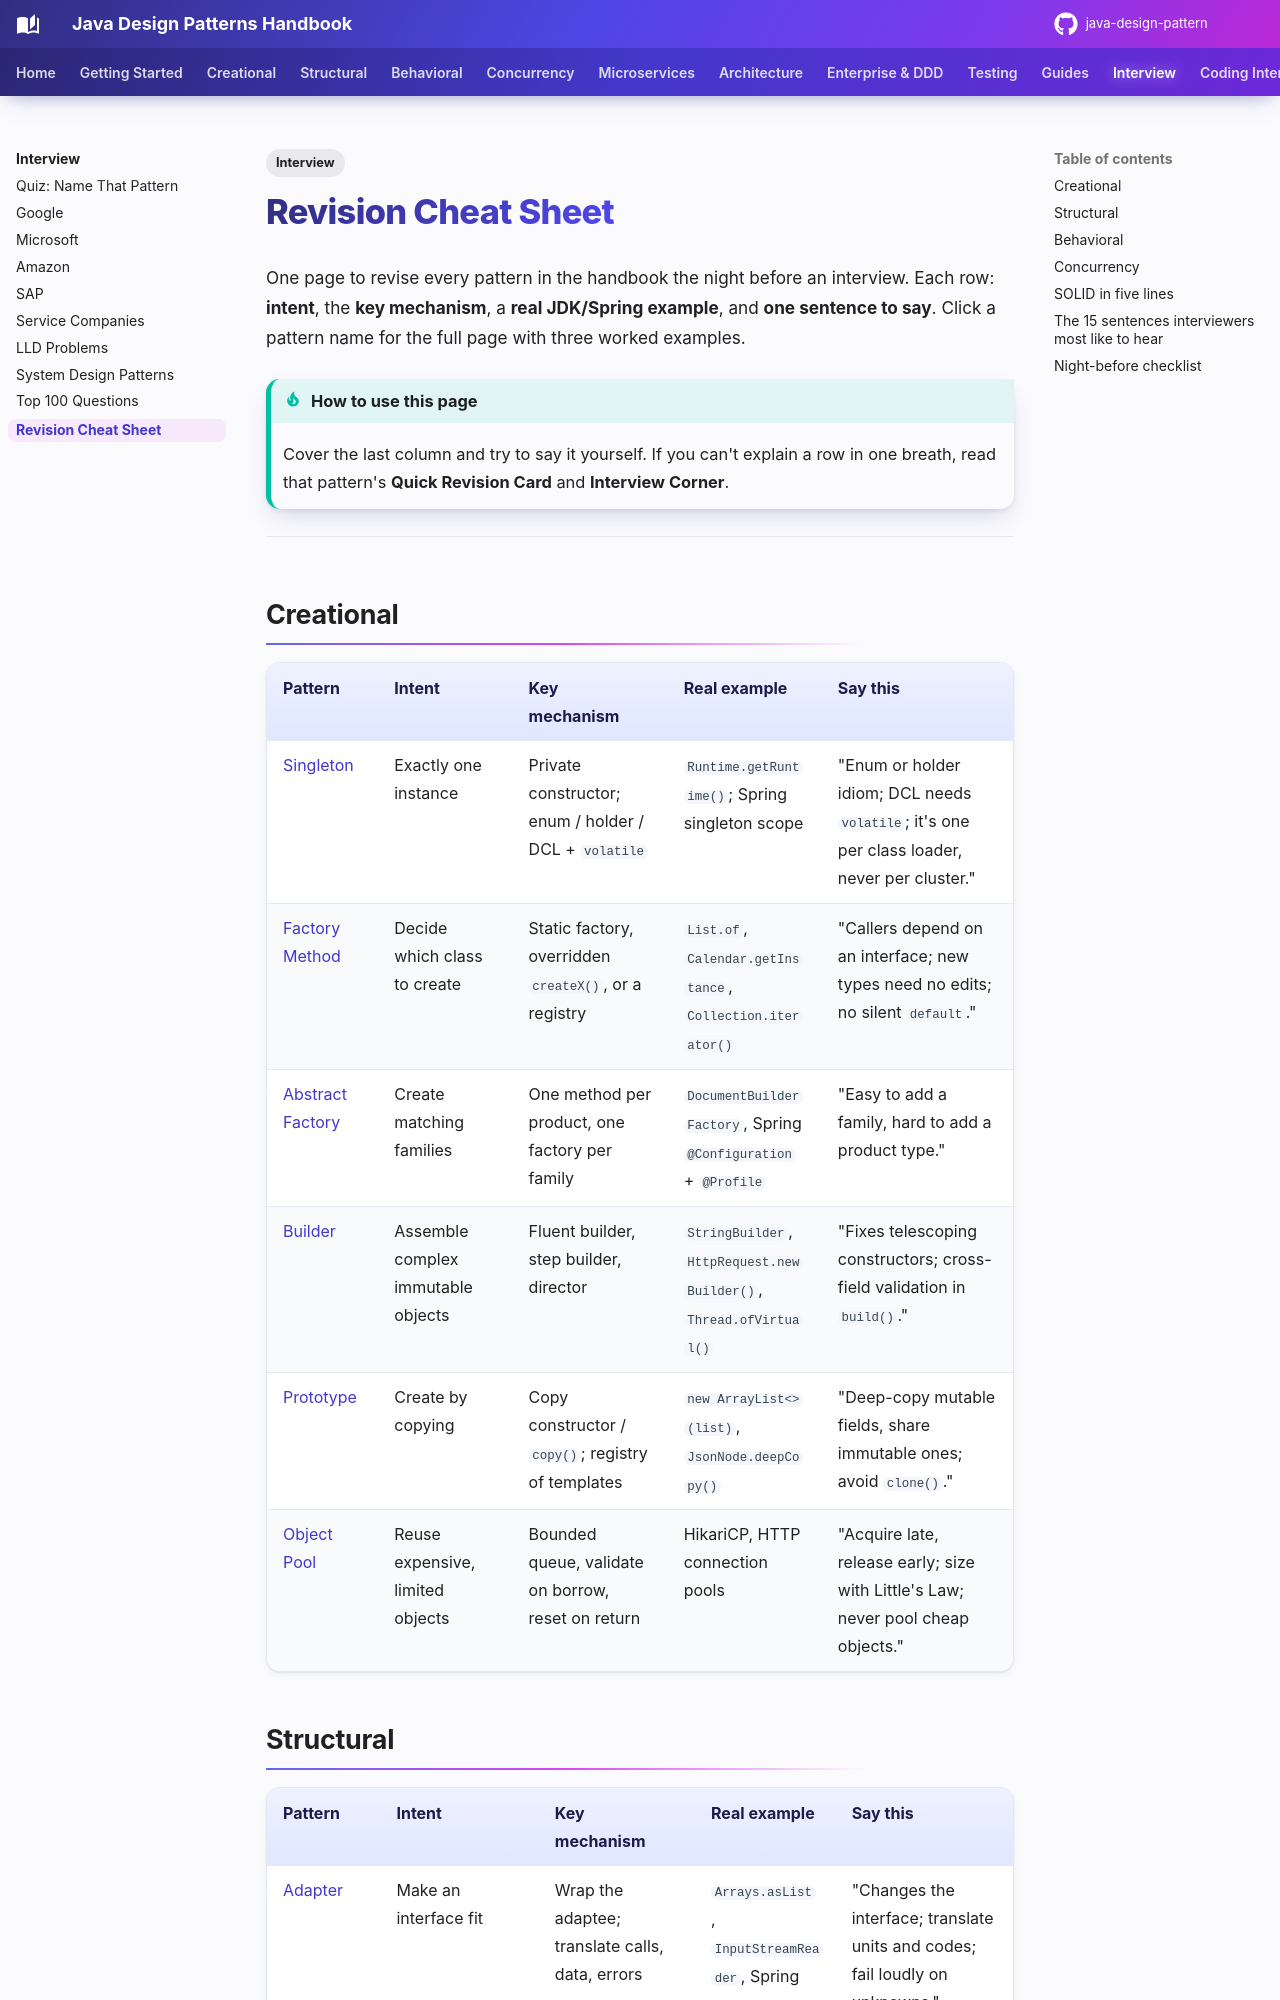

repository: khiruashish/java-design-pattern · page: interview/revision-cheatsheet/index.html · generator: mkdocs

---
tags:
  - Interview
---

# Revision Cheat Sheet

One page to revise every pattern in the handbook the night before an interview. Each row: **intent**, the **key mechanism**, a **real JDK/Spring example**, and **one sentence to say**. Click a pattern name for the full page with three worked examples.

!!! tip "How to use this page"
    Cover the last column and try to say it yourself. If you can't explain a row in one breath, read that pattern's **Quick Revision Card** and **Interview Corner**.

---

## Creational

| Pattern | Intent | Key mechanism | Real example | Say this |
|---|---|---|---|---|
| [Singleton](../creational/singleton.md) | Exactly one instance | Private constructor; enum / holder / DCL + `volatile` | `Runtime.getRuntime()`; Spring singleton scope | "Enum or holder idiom; DCL needs `volatile`; it's one per class loader, never per cluster." |
| [Factory Method](../creational/factory-method.md) | Decide which class to create | Static factory, overridden `createX()`, or a registry | `List.of`, `Calendar.getInstance`, `Collection.iterator()` | "Callers depend on an interface; new types need no edits; no silent `default`." |
| [Abstract Factory](../creational/abstract-factory.md) | Create matching families | One method per product, one factory per family | `DocumentBuilderFactory`, Spring `@Configuration` + `@Profile` | "Easy to add a family, hard to add a product type." |
| [Builder](../creational/builder.md) | Assemble complex immutable objects | Fluent builder, step builder, director | `StringBuilder`, `HttpRequest.newBuilder()`, `Thread.ofVirtual()` | "Fixes telescoping constructors; cross-field validation in `build()`." |
| [Prototype](../creational/prototype.md) | Create by copying | Copy constructor / `copy()`; registry of templates | `new ArrayList<>(list)`, `JsonNode.deepCopy()` | "Deep-copy mutable fields, share immutable ones; avoid `clone()`." |
| [Object Pool](../creational/object-pool.md) | Reuse expensive, limited objects | Bounded queue, validate on borrow, reset on return | HikariCP, HTTP connection pools | "Acquire late, release early; size with Little's Law; never pool cheap objects." |
